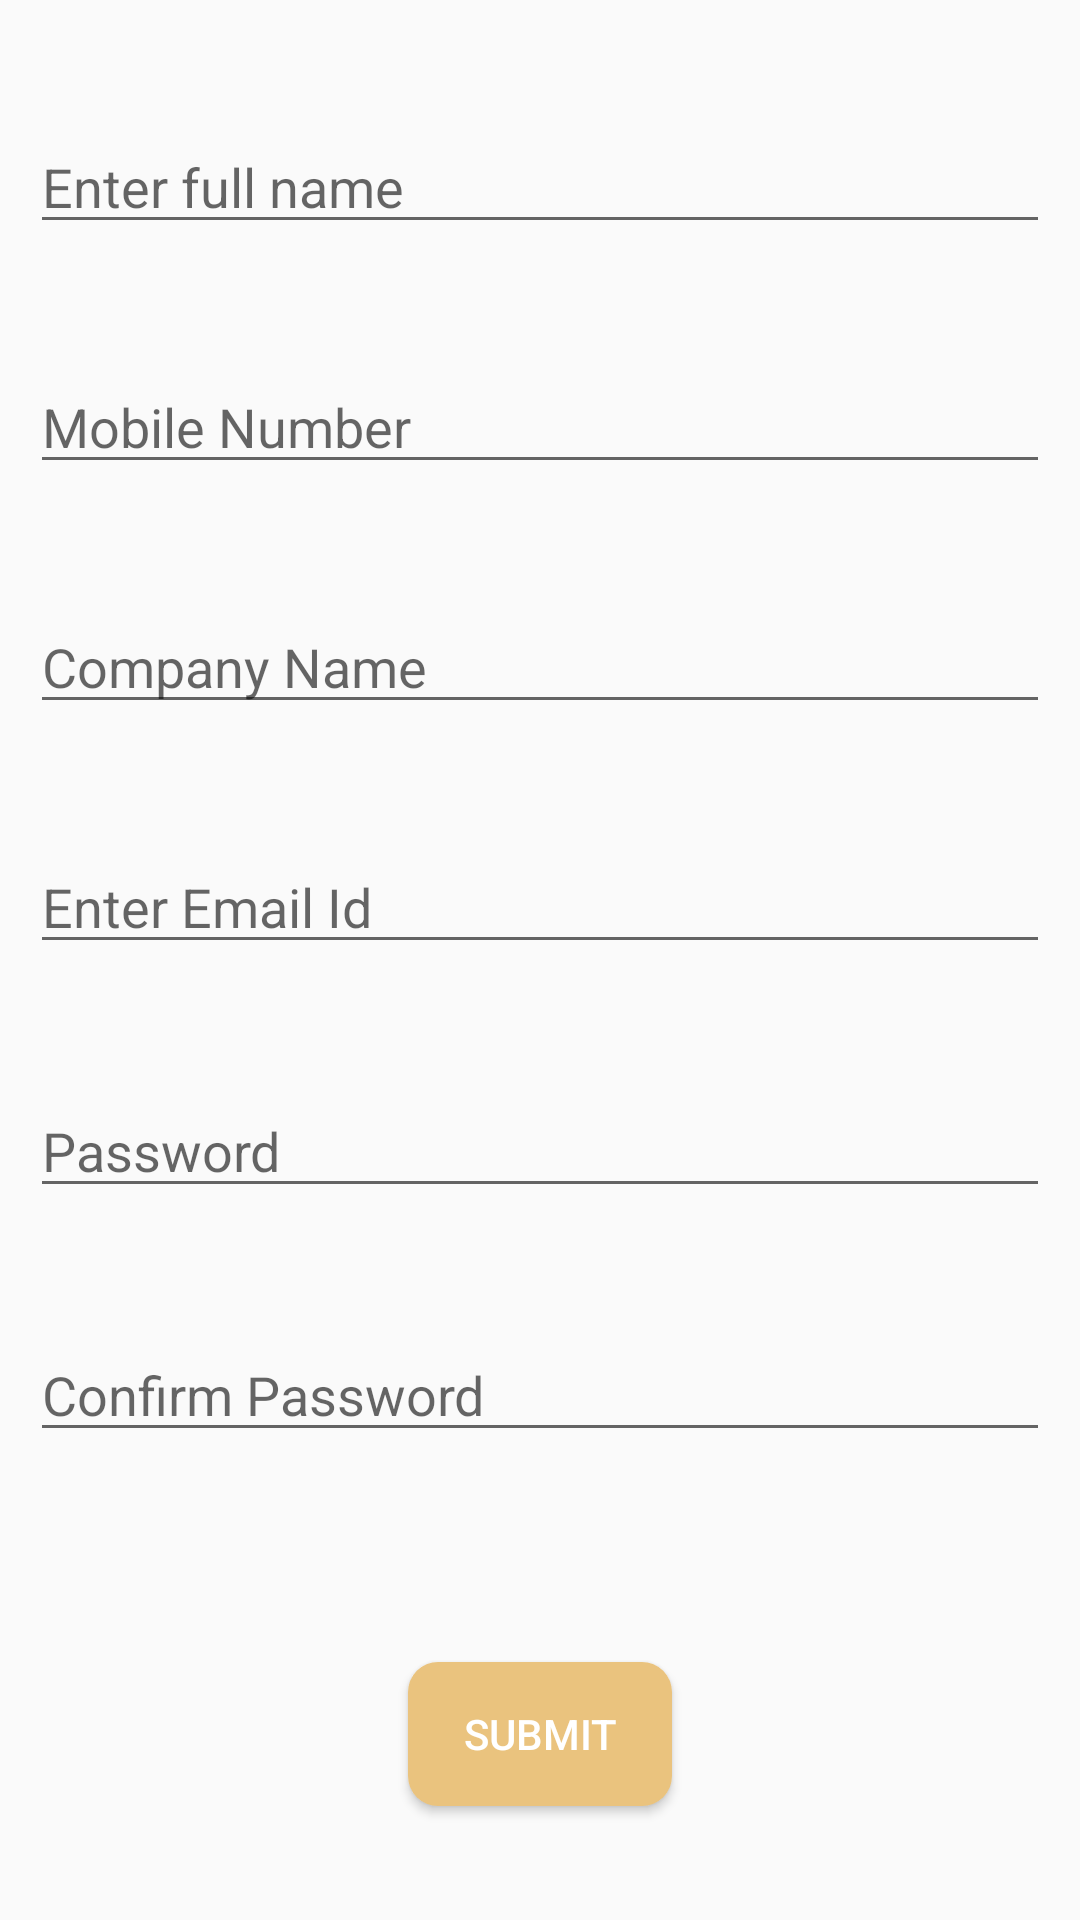

The Android layout XML behind this screen, and the referenced resources:
<!-- AndroidManifest.xml: application theme Theme.SmartCargo -->
<!-- res/layout/activity_register_user.xml -->
<?xml version="1.0" encoding="utf-8"?>
<androidx.constraintlayout.widget.ConstraintLayout xmlns:android="http://schemas.android.com/apk/res/android"
    xmlns:app="http://schemas.android.com/apk/res-auto"
    xmlns:tools="http://schemas.android.com/tools"
    android:layout_width="match_parent"
    android:layout_height="match_parent"
    tools:context=".MajorViews.RegisterUser">

    <EditText
        android:id="@+id/fullname"
        android:layout_width="0dp"
        android:layout_height="wrap_content"
        android:layout_marginStart="10dp"
        android:layout_marginTop="40dp"
        android:layout_marginEnd="10dp"
        android:ems="10"
        android:hint="Enter full name"
        android:inputType="text"
        app:layout_constraintEnd_toEndOf="parent"
        app:layout_constraintStart_toStartOf="parent"
        app:layout_constraintTop_toTopOf="parent" />

    <EditText
        android:id="@+id/mobilenumber"
        android:layout_width="0dp"
        android:layout_height="wrap_content"
        android:layout_marginStart="10dp"
        android:layout_marginTop="120dp"
        android:layout_marginEnd="10dp"
        android:ems="10"
        android:hint="Mobile Number"
        android:inputType="number"
        app:layout_constraintEnd_toEndOf="parent"
        app:layout_constraintStart_toStartOf="parent"
        app:layout_constraintTop_toTopOf="parent" />

    <EditText
        android:id="@+id/companyname"
        android:layout_width="0dp"
        android:layout_height="wrap_content"
        android:layout_marginStart="10dp"
        android:layout_marginTop="200dp"
        android:layout_marginEnd="10dp"
        android:ems="10"
        android:hint="Company Name"
        android:inputType="text"
        app:layout_constraintEnd_toEndOf="parent"
        app:layout_constraintStart_toStartOf="parent"
        app:layout_constraintTop_toTopOf="parent" />

    <EditText
        android:id="@+id/emailId"
        android:layout_width="0dp"
        android:layout_height="wrap_content"
        android:layout_marginStart="10dp"
        android:layout_marginTop="280dp"
        android:layout_marginEnd="10dp"
        android:ems="10"
        android:hint="Enter Email Id"
        android:inputType="textEmailAddress"
        app:layout_constraintEnd_toEndOf="parent"
        app:layout_constraintStart_toStartOf="parent"
        app:layout_constraintTop_toTopOf="parent" />

    <EditText
        android:id="@+id/pass"
        android:layout_width="0dp"
        android:layout_height="wrap_content"
        android:layout_marginStart="10dp"
        android:layout_marginTop="40dp"
        android:layout_marginEnd="10dp"
        android:ems="10"
        android:hint="Password"
        android:inputType="textPersonName"
        app:layout_constraintEnd_toEndOf="parent"
        app:layout_constraintStart_toStartOf="parent"
        app:layout_constraintTop_toBottomOf="@+id/emailId" />

    <EditText
        android:id="@+id/confPass"
        android:layout_width="0dp"
        android:layout_height="wrap_content"
        android:layout_marginStart="10dp"
        android:layout_marginTop="40dp"
        android:layout_marginEnd="10dp"
        android:ems="10"
        android:hint="Confirm Password"
        android:inputType="textPersonName"
        app:layout_constraintEnd_toEndOf="parent"
        app:layout_constraintStart_toStartOf="parent"
        app:layout_constraintTop_toBottomOf="@+id/pass" />



    <Button
        android:id="@+id/button"
        android:layout_width="wrap_content"
        android:layout_height="wrap_content"
        android:layout_marginTop="70dp"
        android:text="Submit"
        android:onClick="registerUser"
        android:background="@drawable/round_btn"
        android:textColor="#fff"
        app:layout_constraintEnd_toEndOf="parent"
        app:layout_constraintStart_toStartOf="parent"
        app:layout_constraintTop_toBottomOf="@+id/confPass" />

    <FrameLayout
        android:id="@+id/ackPH"
        android:layout_width="0dp"
        android:layout_height="0dp"
        app:layout_constraintBottom_toBottomOf="parent"
        app:layout_constraintEnd_toEndOf="parent"
        app:layout_constraintStart_toStartOf="parent"
        app:layout_constraintTop_toTopOf="parent">

    </FrameLayout>
</androidx.constraintlayout.widget.ConstraintLayout>
<!-- resources referenced by this layout -->
<resources>
  <!-- drawable round_btn (drawable) -->
  <?xml version="1.0" encoding="utf-8"?>
  <shape xmlns:android="http://schemas.android.com/apk/res/android">
      <solid android:color="#eac37e" />
      <corners
          android:topLeftRadius="10dp"
          android:bottomLeftRadius="10dp"
          android:bottomRightRadius="10dp"
          android:topRightRadius="10dp"
          />
  </shape>
  <style name="Theme.SmartCargo" parent="Theme.AppCompat.DayNight.DarkActionBar">
          
          <item name="colorPrimary">@color/purple_500</item>
          <item name="colorPrimaryVariant">@color/purple_700</item>
          <item name="colorOnPrimary">@color/white</item>
          
          <item name="colorSecondary">@color/teal_200</item>
          <item name="colorSecondaryVariant">@color/teal_700</item>
          <item name="colorOnSecondary">@color/black</item>
          
          <item name="android:statusBarColor" tools:targetApi="l">?attr/colorPrimaryVariant</item>
          
      </style>
  <color name="purple_500">#464647 </color>
  <color name="purple_700">#29292A</color>
  <color name="white">#FFFFFFFF</color>
  <color name="teal_200">#FF03DAC5</color>
  <color name="teal_700">#FF018786</color>
  <color name="black">#FF000000</color>
</resources>
